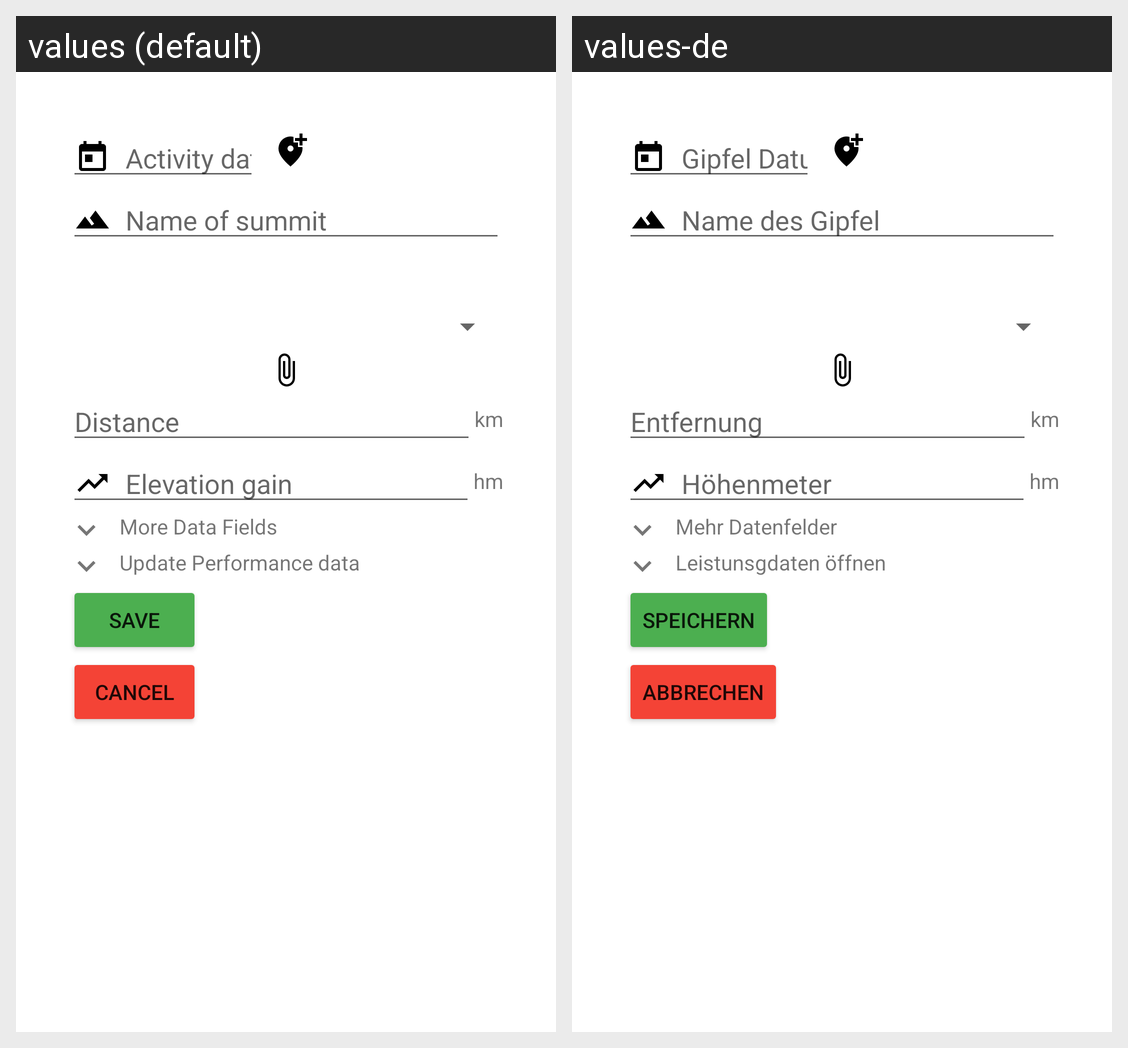

The same Android screen rendered under two of its app's locales, left to right. List the strings drawn on it with the default value and each locale's translation.
Android screen res/layout/dialog_add_summit.xml rendered under 2 locales, left to right: values (default), values-de. Device: Nexus 5 (rendered at 1080×1920; each locale shown at half size, 540×960, under a caption strip naming it); theme Theme.SummitBook.
Strings drawn on this screen, with the default value and each locale's value (text and hints the layout hard-codes, and strings that could not be matched under every locale, appear in the picture but are not listed):

tour_date
  values: Activity date
  values-de: Gipfel Datum

summit_name_hint
  values: Name of summit
  values-de: Name des Gipfel

kilometers_hint
  values: Distance
  values-de: Entfernung

km
  values: km
  values-de: km

height_meter_hint
  values: Elevation gain
  values-de: Höhenmeter

hm
  values: hm
  values-de: hm

more
  values: More Data Fields
  values-de: Mehr Datenfelder

more_performance
  values: Update Performance data
  values-de: Leistunsgdaten öffnen

saveButtonText
  values: Save
  values-de: Speichern

cancelButtonText
  values: Cancel
  values-de: Abbrechen
